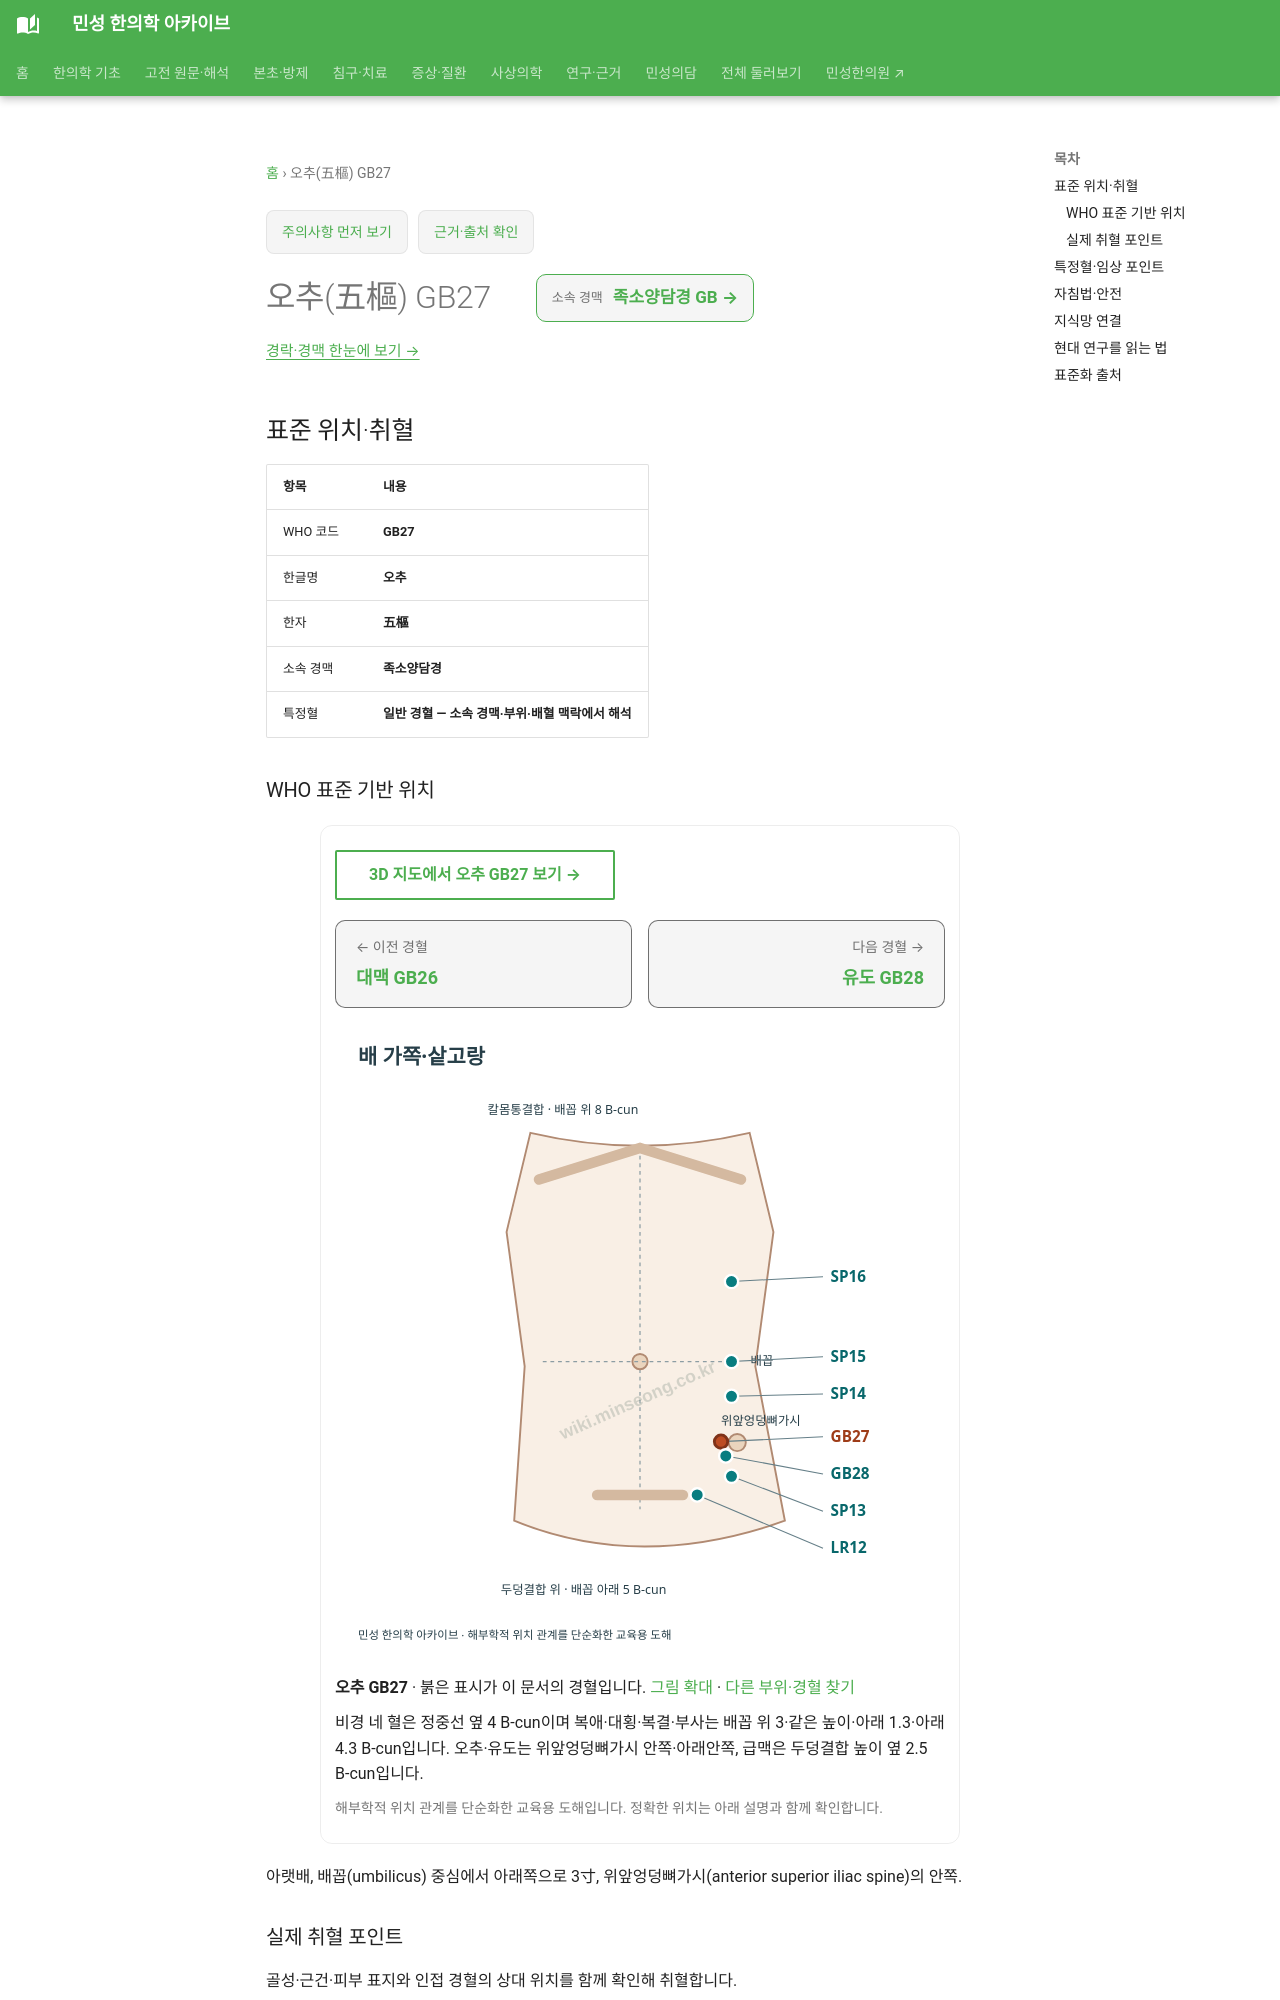

repository: joowon1111/minseong-korean-medicine-wiki · page: acupuncture/points/gb27/index.html · generator: mkdocs

---
title: 오추(五樞) GB27
description: 오추 GB27 표준 위치·취혈·임상 지식망
status: 검토완료
last_reviewed: 2026-08-22
---
# 오추(五樞) GB27

<!-- MS_ACUPOINT_ATLAS_43_START -->
## 표준 위치·취혈

| 항목 | 내용 |
|---|---|
| WHO 코드 | **GB27** |
| 한글명 | **오추** |
| 한자 | **五樞** |
| 소속 경맥 | **족소양담경** |
| 특정혈 | **일반 경혈 — 소속 경맥·부위·배혈 맥락에서 해석** |

### WHO 표준 기반 위치

아랫배, 배꼽(umbilicus) 중심에서 아래쪽으로 3寸, 위앞엉덩뼈가시(anterior superior iliac spine)의 안쪽.

### 실제 취혈 포인트

골성·근건·피부 표지와 인접 경혈의 상대 위치를 함께 확인해 취혈합니다.
